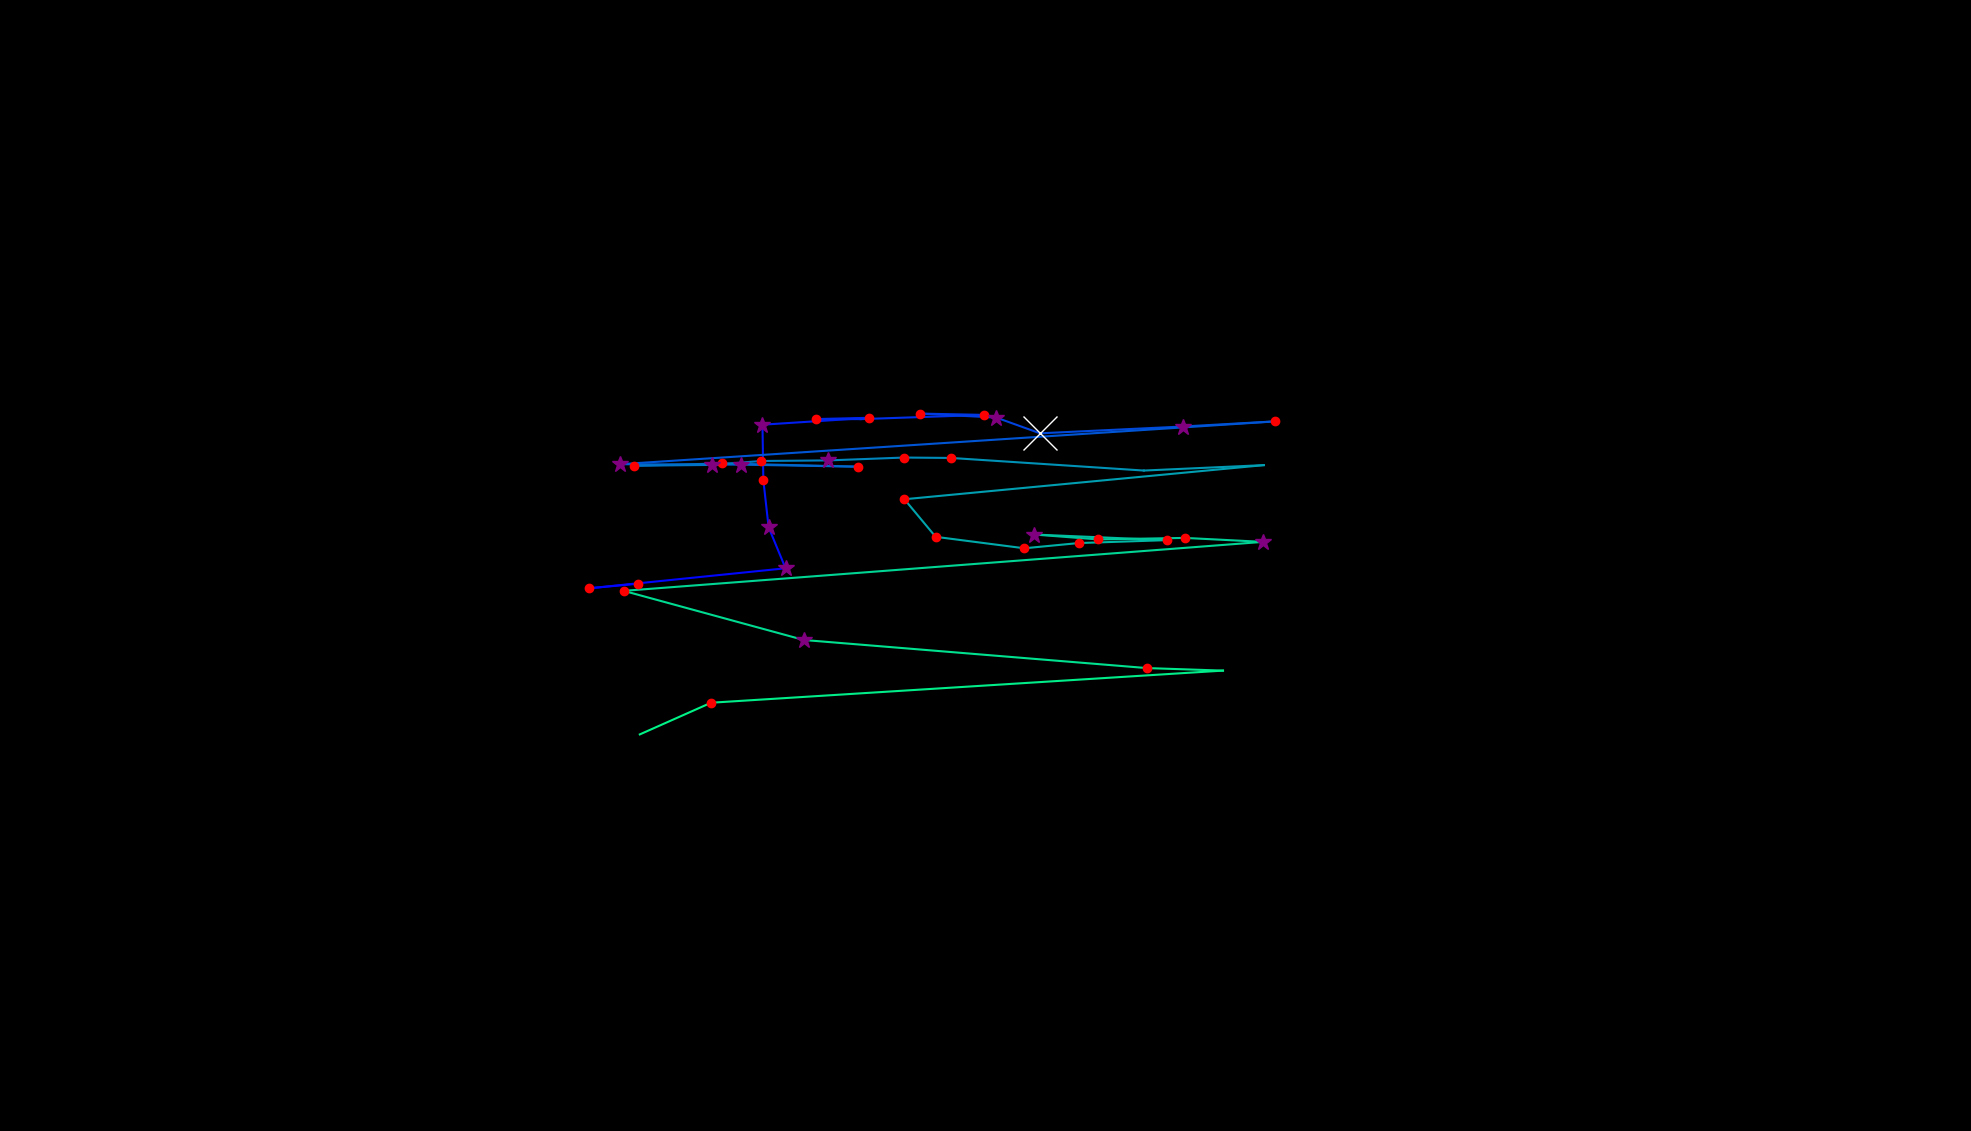

The file beside this chart, header and first rows:
, fixation_id, timestamp, avg_gaze_x, avg_gaze_y, duration
0, 87.0, 25236, 827.9, 710.7, 216.9
1, 88.0, 25549, 765.3, 704.8, 192.8
2, 89.0, 25947, 1020, 730.8, 265.1
3, 90.0, 26236, 998.2, 784.1, 253.1
4, 91.0, 26513, 991.3, 845.5, 120.5
5, 92.0, 26658, 990.2, 917.3, 265.1
6, 93.0, 27007, 1129, 926.2, 168.7
7, 94.0, 27200, 1060, 924.6, 180.8
8, 95.0, 27405, 1118, 924.5, 108.5
9, 96.0, 27574, 1278, 930, 216.9
10, 97.0, 27815, 1195, 931.7, 229
11, 98.0, 28068, 1294, 926.5, 277.2
12, 99.0, 28369, 1351, 906.1, 723.1
13, 100.0, 29153, 1536, 914.9, 289.2
14, 101.0, 29466, 1656, 921.5, 120.5
15, 102.0, 29695, 805.6, 866, 277.2
16, 103.0, 29996, 962.9, 865.4, 253.1
17, 104.0, 30285, 1114, 862.8, 180.8
18, 105.0, 30575, 937.8, 867, 216.9
19, 106.0, 30816, 823.9, 864, 216.9
20, 107.0, 31057, 924.8, 865, 373.6
21, 108.0, 31454, 988.4, 870.2, 156.7
22, 109.0, 31635, 1075, 870.9, 265.1
23, 110.0, 31924, 1174, 874.6, 144.6
24, 111.0, 32093, 1235, 874.1, 144.6
25, 112.0, 32298, 1486, 857.7, 108.5
26, 113.0, 32503, 1641, 864.8, 108.5
27, 114.0, 32672, 1175, 820.5, 216.9
28, 115.0, 32925, 1215, 771.7, 168.7
29, 116.0, 33142, 1330, 756.8, 120.5
30, 117.0, 33286, 1401, 763.5, 168.7
31, 118.0, 33479, 1515, 767.3, 192.8
32, 119.0, 33696, 1343, 774.6, 301.3
33, 120.0, 34021, 1427, 768.3, 216.9
34, 121.0, 34262, 1539, 770.3, 156.7
35, 122.0, 34443, 1640, 765.1, 349.5
36, 123.0, 34925, 810, 701.5, 144.6
37, 124.0, 35142, 1044, 637.7, 325.4
38, 125.0, 35552, 1489, 601.2, 156.7
39, 126.0, 35745, 1588, 597.9, 96.41
40, 127.0, 35938, 923.5, 556.2, 132.6
41, 128.0, 36094, 830.9, 515.1, 60.26
